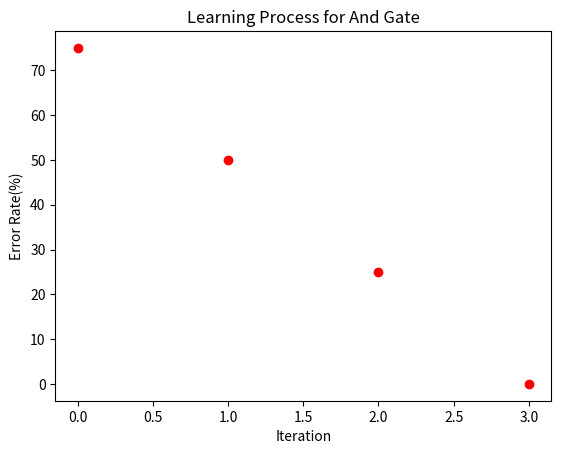

This figure's Python source:
import numpy as np
import matplotlib.pyplot as plt

# four input cases
inputs = np.array([(0, 0), (0, 1), (1, 0), (1, 1)])
target = np.array([x[0] and x[1] for x in inputs])

# Implementation of AND gate
# x: inputs / w: weight (x0: bias)
def AND(x1, x2, w0, w1, w2, x0=1):
    x = np.array([x0, x1, x2])
    w = np.array([w0, w1, w2])
    
    tmp = np.sum(x * w)
    if tmp < 0 : return 0
    else : return 1

if __name__ == '__main__':
    # Assume first value of w is 1.0, 2.0, 3.0
    w = np.array([1.0, 2.0, 3.0])
    error_percentage = []

    while True :
        print("----------------")
        print(f"w0, w1, w2: {w[0]}, {w[1]}, {w[2]}")

        output = np.zeros(4)
        for i in range(4):
            x0, x1 = inputs[i]
            output[i] = AND(x0, x1, w[0], w[1], w[2])

        error = output - target
        error_percentage.append(int(sum(error)) / 4 * 100)

        print("output:", output)

        if int(np.sum(error)) == 0:
            print("correct!")
            plt.title(f"Learning Process for And Gate")
            plt.xlabel("Iteration")
            plt.ylabel("Error Rate(%)")
            plt.plot(error_percentage, 'or')
            plt.show()
            break
        
        deltw = np.zeros(3)
        for i in range(4):
            delta = (target[i] - output[i]) * np.array([1, inputs[i][0], inputs[i][1]])
            deltw += 0.5 * delta
        w += deltw
        print("incorrect")